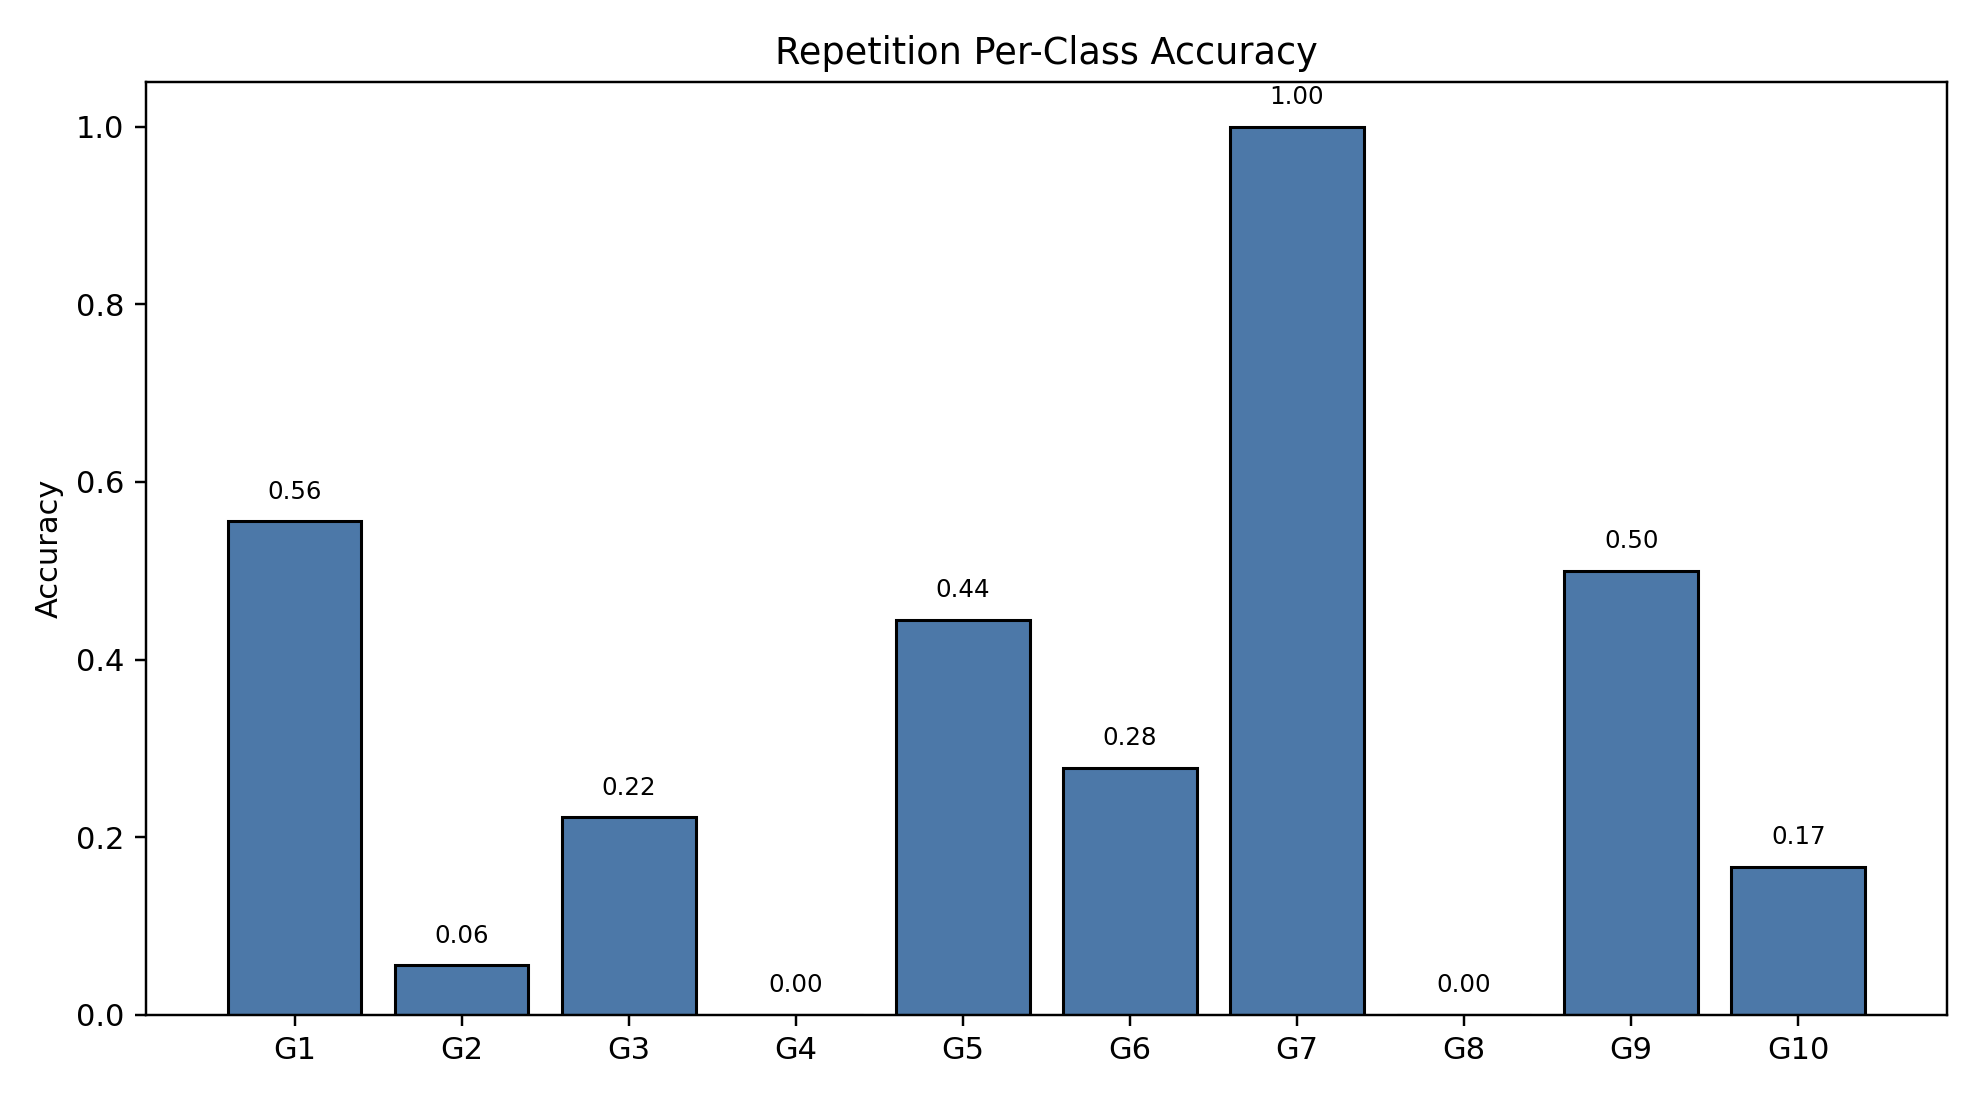

Data behind this chart, as committed beside it:
class_index, gesture_id, support, correct, accuracy
0, 1, 18, 10, 0.5556
1, 2, 18, 1, 0.05556
2, 3, 18, 4, 0.2222
3, 4, 18, 0, 0.0
4, 5, 18, 8, 0.4444
5, 6, 18, 5, 0.2778
6, 7, 18, 18, 1.0
7, 8, 18, 0, 0.0
8, 9, 18, 9, 0.5
9, 10, 18, 3, 0.1667
